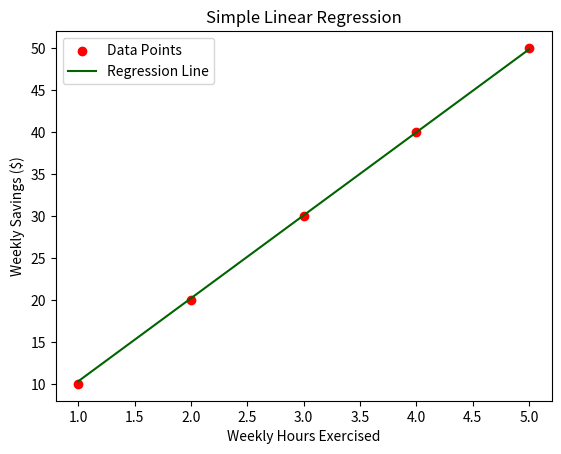

Write Python code to recreate this figure.
import pandas as pd
import numpy as np
import matplotlib.pyplot as plt

data = {
    "Weekly Hours Exercised (X)": [1, 2, 3, 4, 5],
    "Weekly Savings (Y)($)": [10, 20, 30, 40, 50]
}

df = pd.DataFrame(data)
X = df["Weekly Hours Exercised (X)"].values
Y = df["Weekly Savings (Y)($)"].values

def predict(beta_0, beta_1, X):
    return beta_0 + beta_1 * X

def cost_function(Y_pred, Y_actual):
    return np.mean((Y_pred - Y_actual) ** 2)

def gradient_descent(X, Y, beta_0, beta_1, alpha, iterations):
    n = len(Y)
    for _ in range(iterations):
        Y_pred = predict(beta_0, beta_1, X)
        d_beta_0 = -2 * np.sum(Y - Y_pred) / n
        d_beta_1 = -2 * np.sum((Y - Y_pred) * X) / n
        beta_0 -= alpha * d_beta_0
        beta_1 -= alpha * d_beta_1
    return beta_0, beta_1
beta_0, beta_1 = gradient_descent(X, Y, 0, 1, 0.01, 500)

savings_6 = predict(beta_0, beta_1, 6)
savings_10 = predict(beta_0, beta_1, 10)

print(f"Predicted savings for 6 hours: ${savings_6:.2f}")
print(f"Predicted savings for 10 hours: ${savings_10:.2f}")

plt.scatter(X, Y, color='red', label='Data Points')
line = [predict(beta_0, beta_1, x) for x in X]
plt.plot(X, line, color='darkgreen', label='Regression Line')
plt.xlabel('Weekly Hours Exercised')
plt.ylabel('Weekly Savings ($)')
plt.title('Simple Linear Regression')
plt.legend()
plt.show()